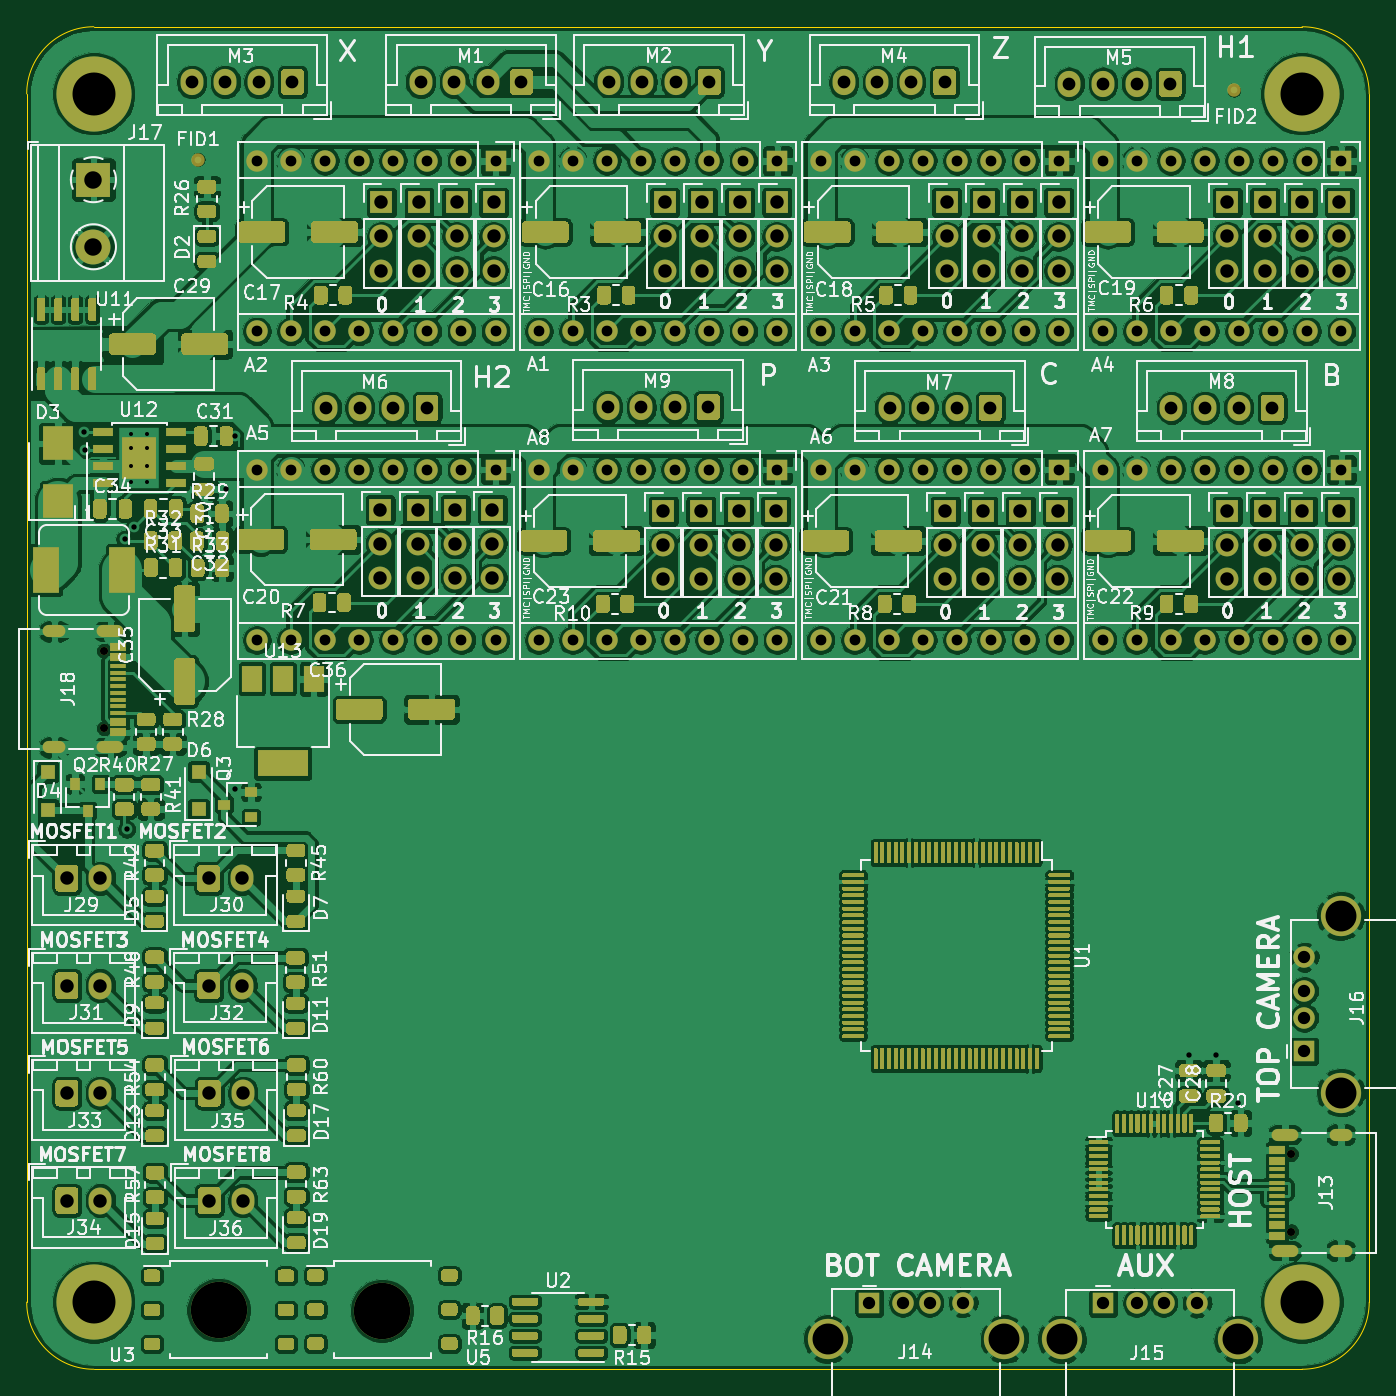
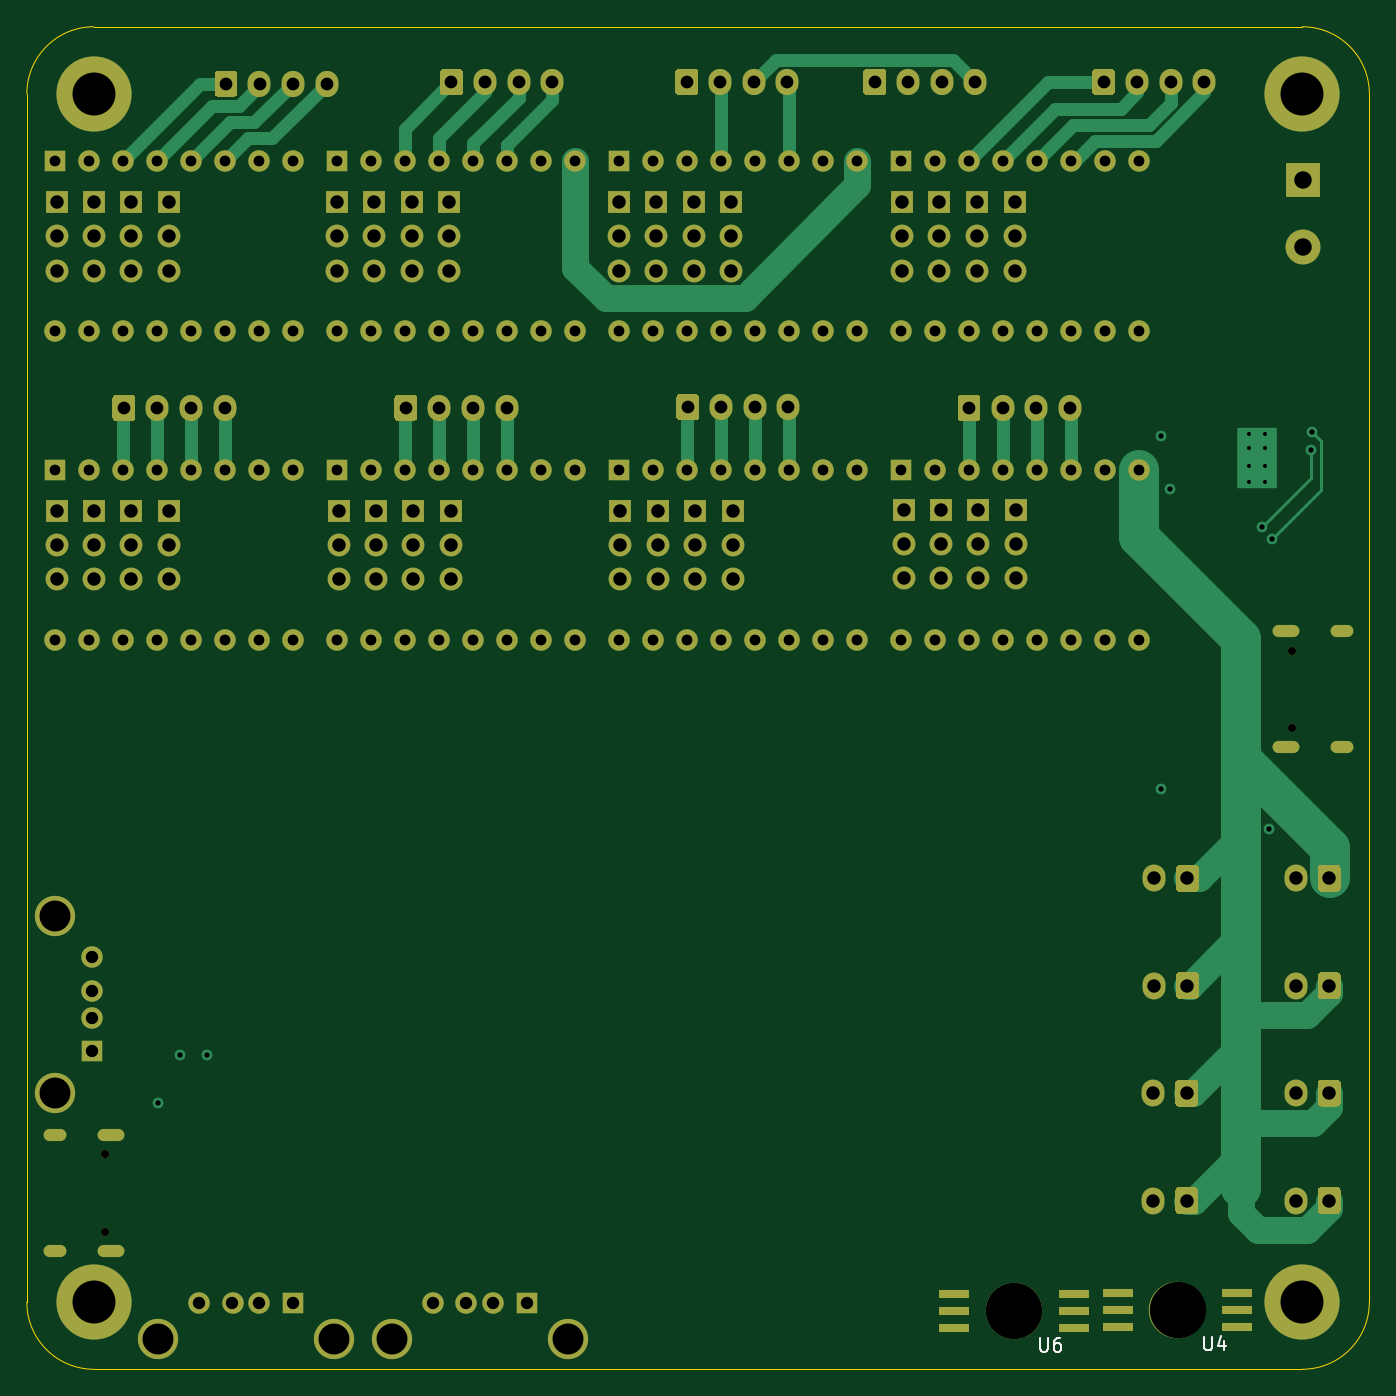
Circuit board: 8 layer files. Board 100.0 x 100.0 mm.
- drill: mobo-drill.drl (5976 bytes)
- bottom_copper: mobo.GBL (23821 bytes)
- bottom_silk: mobo.GBO (1715 bytes)
- bottom_mask: mobo.GBS (14961 bytes)
- outline: mobo.GKO (1053 bytes)
- top_copper: mobo.GTL (1080706 bytes)
- top_silk: mobo.GTO (183039 bytes)
- top_mask: mobo.GTS (114056 bytes)

=== drill: mobo-drill.drl (5976 bytes, source omitted) ===
=== bottom_copper: mobo.GBL (23821 bytes, source omitted) ===
=== bottom_silk: mobo.GBO ===
G04 #@! TF.GenerationSoftware,KiCad,Pcbnew,5.1.9+dfsg1-1~bpo10+1*
G04 #@! TF.CreationDate,2021-03-05T21:04:17+00:00*
G04 #@! TF.ProjectId,mobo,6d6f626f-2e6b-4696-9361-645f70636258,rev?*
G04 #@! TF.SameCoordinates,Original*
G04 #@! TF.FileFunction,Legend,Bot*
G04 #@! TF.FilePolarity,Positive*
%FSLAX46Y46*%
G04 Gerber Fmt 4.6, Leading zero omitted, Abs format (unit mm)*
G04 Created by KiCad (PCBNEW 5.1.9+dfsg1-1~bpo10+1) date 2021-03-05 21:04:17*
%MOMM*%
%LPD*%
G01*
G04 APERTURE LIST*
%ADD10C,0.150000*%
G04 APERTURE END LIST*
D10*
X81311904Y-163622380D02*
X81311904Y-164431904D01*
X81264285Y-164527142D01*
X81216666Y-164574761D01*
X81121428Y-164622380D01*
X80930952Y-164622380D01*
X80835714Y-164574761D01*
X80788095Y-164527142D01*
X80740476Y-164431904D01*
X80740476Y-163622380D01*
X79835714Y-163955714D02*
X79835714Y-164622380D01*
X80073809Y-163574761D02*
X80311904Y-164289047D01*
X79692857Y-164289047D01*
X93541904Y-163722380D02*
X93541904Y-164531904D01*
X93494285Y-164627142D01*
X93446666Y-164674761D01*
X93351428Y-164722380D01*
X93160952Y-164722380D01*
X93065714Y-164674761D01*
X93018095Y-164627142D01*
X92970476Y-164531904D01*
X92970476Y-163722380D01*
X92065714Y-163722380D02*
X92256190Y-163722380D01*
X92351428Y-163770000D01*
X92399047Y-163817619D01*
X92494285Y-163960476D01*
X92541904Y-164150952D01*
X92541904Y-164531904D01*
X92494285Y-164627142D01*
X92446666Y-164674761D01*
X92351428Y-164722380D01*
X92160952Y-164722380D01*
X92065714Y-164674761D01*
X92018095Y-164627142D01*
X91970476Y-164531904D01*
X91970476Y-164293809D01*
X92018095Y-164198571D01*
X92065714Y-164150952D01*
X92160952Y-164103333D01*
X92351428Y-164103333D01*
X92446666Y-164150952D01*
X92494285Y-164198571D01*
X92541904Y-164293809D01*
M02*

=== bottom_mask: mobo.GBS (14961 bytes, source omitted) ===
=== outline: mobo.GKO ===
G04 #@! TF.GenerationSoftware,KiCad,Pcbnew,5.1.9+dfsg1-1~bpo10+1*
G04 #@! TF.CreationDate,2021-03-05T21:04:17+00:00*
G04 #@! TF.ProjectId,mobo,6d6f626f-2e6b-4696-9361-645f70636258,rev?*
G04 #@! TF.SameCoordinates,Original*
G04 #@! TF.FileFunction,Profile,NP*
%FSLAX46Y46*%
G04 Gerber Fmt 4.6, Leading zero omitted, Abs format (unit mm)*
G04 Created by KiCad (PCBNEW 5.1.9+dfsg1-1~bpo10+1) date 2021-03-05 21:04:17*
%MOMM*%
%LPD*%
G01*
G04 APERTURE LIST*
G04 #@! TA.AperFunction,Profile*
%ADD10C,0.050000*%
G04 #@! TD*
G04 APERTURE END LIST*
D10*
X74020000Y-166030000D02*
X164020000Y-166030000D01*
X164020000Y-66030000D02*
X74020000Y-66030000D01*
X169020000Y-161030000D02*
X169020000Y-71030000D01*
X69020000Y-71030000D02*
X69020000Y-161030000D01*
X164020000Y-66030000D02*
G75*
G02*
X169020000Y-71030000I0J-5000000D01*
G01*
X169020000Y-161030000D02*
G75*
G02*
X164020000Y-166030000I-5000000J0D01*
G01*
X74020000Y-166030000D02*
G75*
G02*
X69020000Y-161030000I0J5000000D01*
G01*
X69020000Y-71030000D02*
G75*
G02*
X74020000Y-66030000I5000000J0D01*
G01*
M02*

=== top_copper: mobo.GTL (1080706 bytes, source omitted) ===
=== top_silk: mobo.GTO (183039 bytes, source omitted) ===
=== top_mask: mobo.GTS (114056 bytes, source omitted) ===
